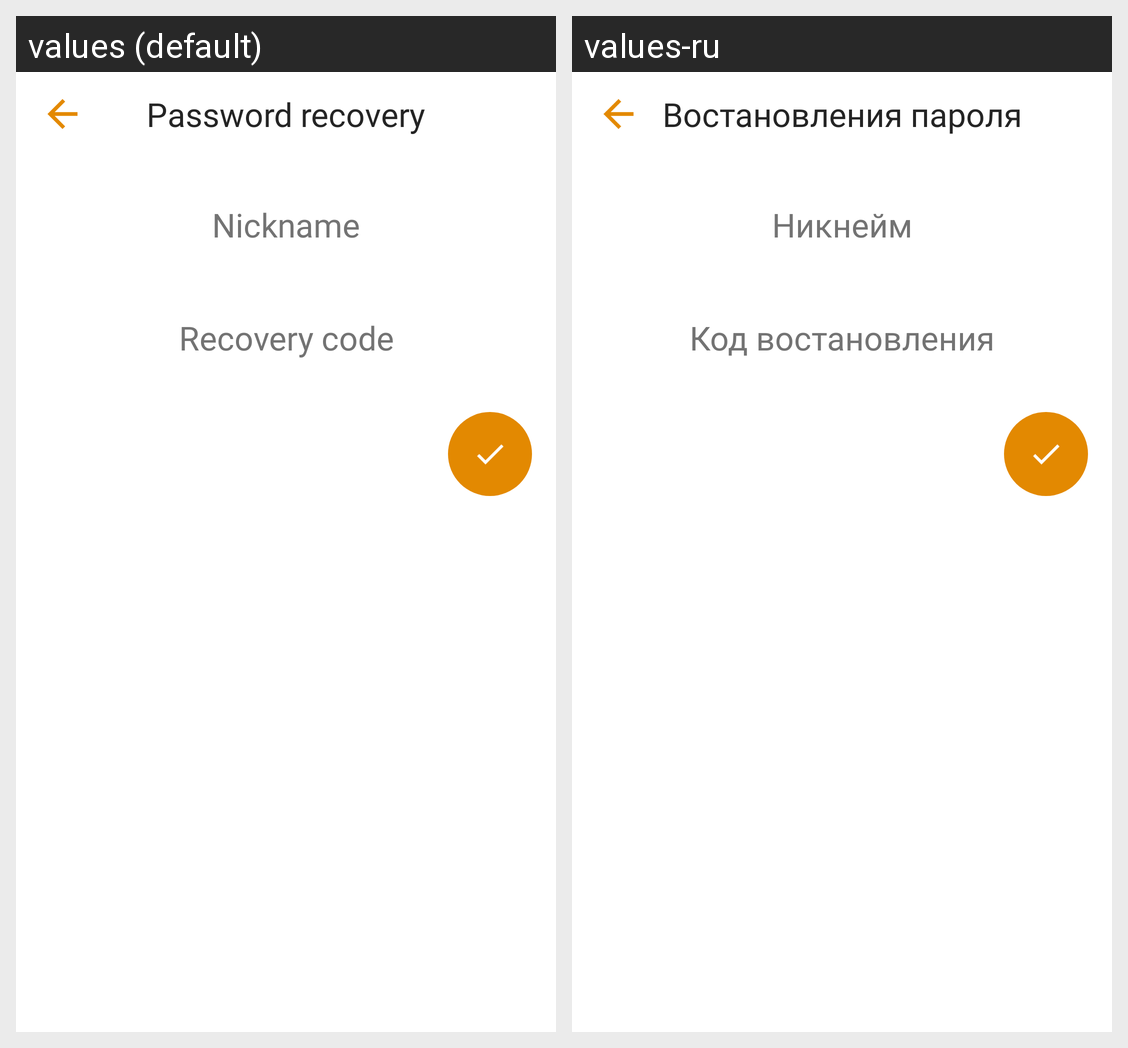

For this localized Android screen grid, give each drawn string resource with its value in every locale shown.
Android screen res/layout/forgot_password_layout.xml rendered under 2 locales, left to right: values (default), values-ru. Device: Nexus 5 (rendered at 1080×1920; each locale shown at half size, 540×960, under a caption strip naming it); theme Theme.GhostTalk.
Strings drawn on this screen, with the default value and each locale's value (text and hints the layout hard-codes, and strings that could not be matched under every locale, appear in the picture but are not listed):

password_recovery
  values: Password recovery
  values-ru: Востановления пароля

nickname
  values: Nickname
  values-ru: Никнейм

recovery_code
  values: Recovery code
  values-ru: Код востановления
